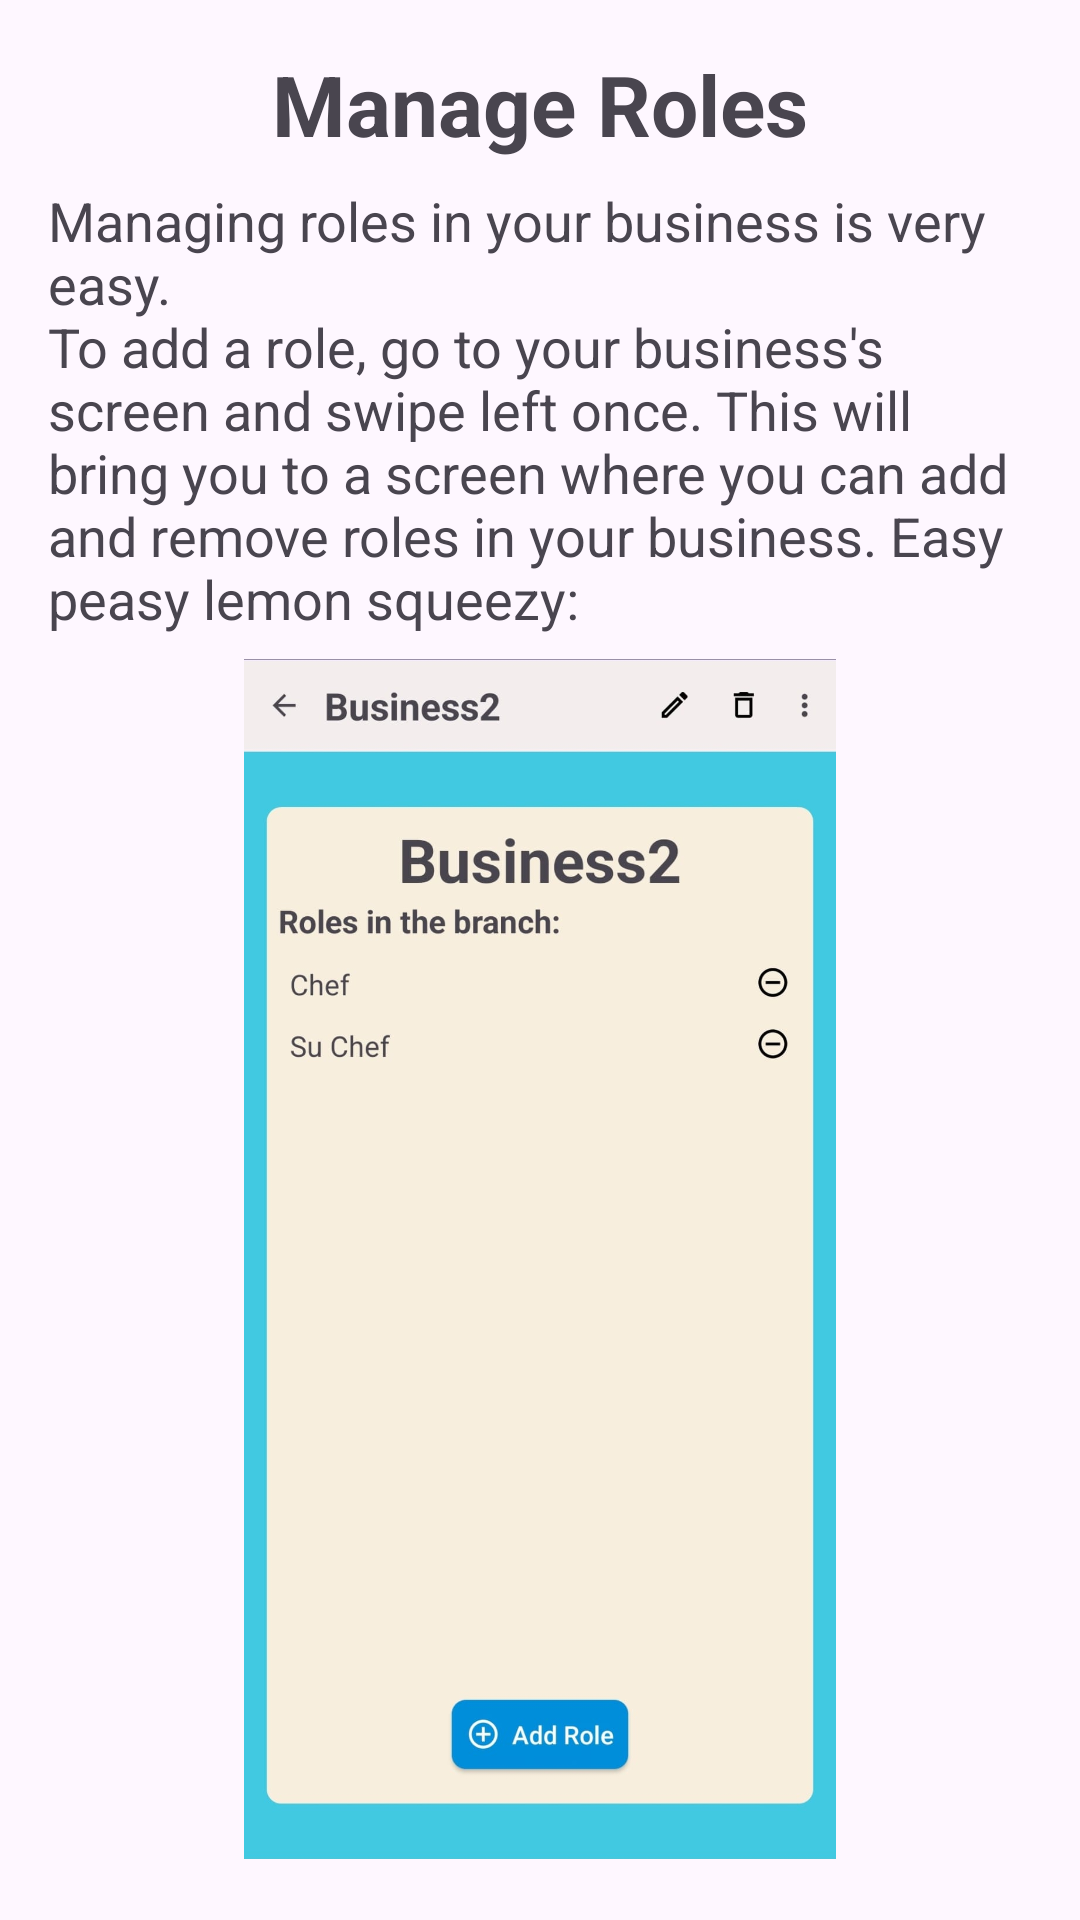

This screen was rendered from an Android layout file. Write that file and the resources it references.
<!-- AndroidManifest.xml: application theme Theme.FinalProject -->
<!-- res/layout/dialog_help_manage_roles.xml -->
<?xml version="1.0" encoding="utf-8"?>
<LinearLayout xmlns:android="http://schemas.android.com/apk/res/android"
    android:orientation="vertical"
    android:layout_width="match_parent"
    android:layout_height="match_parent"
    android:padding="16dp">

    <TextView
        android:layout_width="match_parent"
        android:layout_height="wrap_content"
        android:gravity="center"

        android:text="@string/users_menu_help_manage_roles"
        android:textSize="28sp"
        android:textStyle="bold"

        android:layout_marginBottom="8dp"
        />

    <ScrollView
        android:layout_width="match_parent"
        android:layout_height="match_parent"
        >
        <LinearLayout
            android:layout_width="match_parent"
            android:layout_height="wrap_content"
            android:orientation="vertical"
            >
            <TextView
                android:layout_width="match_parent"
                android:layout_height="wrap_content"
                android:layout_marginBottom="8dp"

                android:textSize="18sp"
                android:text="@string/dialog_help_manage_roles_paragraph_1"
                />
            <ImageView
                android:layout_width="match_parent"
                android:layout_height="400dp"
                android:src="@drawable/manage_roles"
                />
        </LinearLayout>
    </ScrollView>
</LinearLayout>
<!-- resources referenced by this layout -->
<resources>
  <!-- drawable manage_roles: jpeg bitmap (drawable, 60686 bytes) -->
  <string name="dialog_help_manage_roles_paragraph_1">Managing roles in your business is very easy.\nTo add a role, go to your business\'s screen and swipe left once. This will bring you to a screen where you can add and remove roles in your business. Easy peasy lemon squeezy:</string>
  <string name="users_menu_help_manage_roles">Manage Roles</string>
  <style name="Theme.FinalProject" parent="Base.Theme.FinalProject">
  
          <item name="headerBackgroundColor">@color/royal_blue</item>
          <item name="headerTextColor">@color/white</item>
          <item name="headerTextColorSelected">@color/teal</item>
      </style>
  <style name="Base.Theme.FinalProject" parent="Theme.Material3.DayNight.NoActionBar">
          
          
  
      </style>
  <color name="royal_blue">#4169E1</color>
  <color name="white">#FFFFFFFF</color>
  <color name="teal">#008080</color>
</resources>
